Run: headless pygame with SDL's dummy video driver; simulated clock (each Clock.tick advances the game by its frame time, no real sleeping); random seed 0; keys injected as events and as key.get_pressed() state; no mouse input.
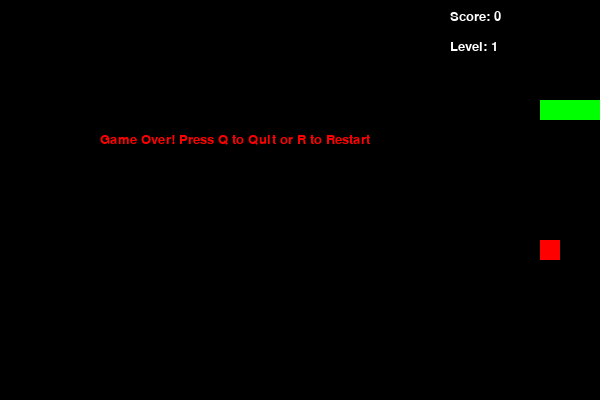
Frame 1 of 1 · flips 1–60 · no input (game ended)

The pygame program that drew these frames:

import pygame
import random

pygame.init()

screen_width = 600
screen_height = 400
screen = pygame.display.set_mode((screen_width, screen_height))
pygame.display.set_caption('Snake Game')

WHITE = (255, 255, 255)
GREEN = (0, 255, 0)
BLACK = (0, 0, 0)
RED = (255, 0, 0)

snake_size = 20
snake_speed = 10
grid_size = 20

font = pygame.font.SysFont("Arial", 20)

clock = pygame.time.Clock()

snake_positions = [(100, 100), (80, 100), (60, 100)]
snake_direction = 'RIGHT'
score = 0
level = 1
speed = 10

def generate_food():
    food_x = random.randrange(0, screen_width, grid_size)
    food_y = random.randrange(0, screen_height, grid_size)
    
    while (food_x, food_y) in snake_positions:
        food_x = random.randrange(0, screen_width, grid_size)
        food_y = random.randrange(0, screen_height, grid_size)
    
    return food_x, food_y

def increase_level():
    global level, speed
    if score >= level * 3:
        level += 1
        speed += 2

def game_over():
    global score
    game_over_text = font.render("Game Over! Press Q to Quit or R to Restart", True, RED)
    screen.blit(game_over_text, (screen_width / 6, screen_height / 3))
    pygame.display.update()

def game_loop():
    global score, level, snake_positions, snake_direction

    food_x, food_y = generate_food()

    game_running = True

    while game_running:
        for event in pygame.event.get():
            if event.type == pygame.QUIT:
                game_running = False
            elif event.type == pygame.KEYDOWN:
                if event.key == pygame.K_LEFT and snake_direction != 'RIGHT':
                    snake_direction = 'LEFT'
                elif event.key == pygame.K_RIGHT and snake_direction != 'LEFT':
                    snake_direction = 'RIGHT'
                elif event.key == pygame.K_UP and snake_direction != 'DOWN':
                    snake_direction = 'UP'
                elif event.key == pygame.K_DOWN and snake_direction != 'UP':
                    snake_direction = 'DOWN'
                elif event.key == pygame.K_q:
                    game_running = False
                elif event.key == pygame.K_r:
                    game_loop()

        head_x, head_y = snake_positions[0]
        if snake_direction == 'LEFT':
            head_x -= grid_size
        elif snake_direction == 'RIGHT':
            head_x += grid_size
        elif snake_direction == 'UP':
            head_y -= grid_size
        elif snake_direction == 'DOWN':
            head_y += grid_size

        if head_x < 0 or head_x >= screen_width or head_y < 0 or head_y >= screen_height:
            game_over()
            break

        snake_positions = [(head_x, head_y)] + snake_positions[:-1]

        if (head_x, head_y) in snake_positions[1:]:
            game_over()
            break

        if head_x == food_x and head_y == food_y:
            food_x, food_y = generate_food()
            snake_positions.append(snake_positions[-1])
            score += 1
            increase_level()

        screen.fill(BLACK)

        for segment in snake_positions:
            pygame.draw.rect(screen, GREEN, pygame.Rect(segment[0], segment[1], snake_size, snake_size))

        pygame.draw.rect(screen, RED, pygame.Rect(food_x, food_y, snake_size, snake_size))

        score_text = font.render(f"Score: {score}", True, WHITE)
        level_text = font.render(f"Level: {level}", True, WHITE)
        screen.blit(score_text, (screen_width - 150, 10))
        screen.blit(level_text, (screen_width - 150, 40))

        pygame.display.update()

        clock.tick(speed)

    pygame.quit()

game_loop()
